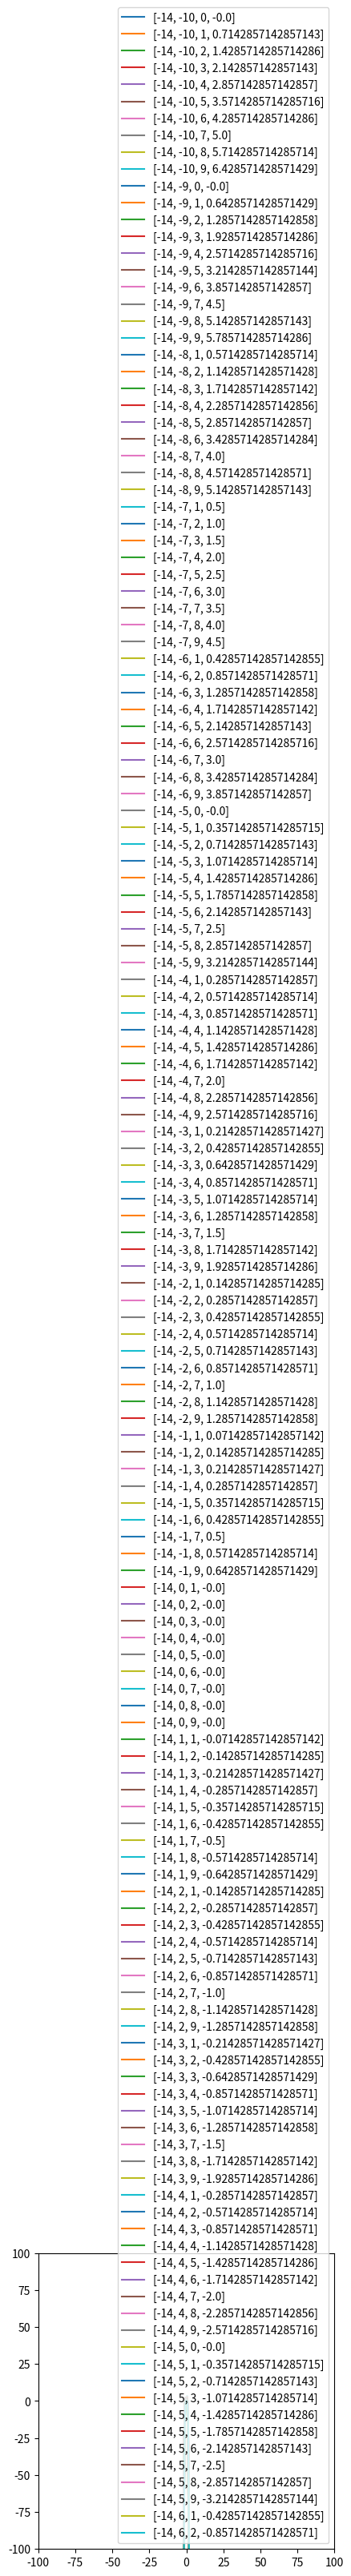

Here is the Python script that generated this plot:
import math
import operator
import time
from collections import defaultdict
from copy import deepcopy
from math import sqrt
import matplotlib.pyplot as plt
import numpy as np
from numpy import var

DEBUG = False
# DEBUG = True

DELIMITER = '#' * 180


def get_var_name(var):
    for name, value in locals().items():
        if value is var:
            return name


def print_custom(*args):
    if DEBUG:
        # print(f"{get_var_name(value)}:", value)
        print(' '.join([str(i) for i in args]))


def quadratic_equation_roots(coeffs):
    a = coeffs[0]
    b = coeffs[1]
    c = coeffs[2]

    print_custom('a:', a, 'b:', b, 'c:', c)
    discriminant = b * b - 4 * a * c
    print_custom("discriminant:", discriminant)

    # if discriminant < 0:
    #     return []

    # discriminant_sqrt = sqrt(discriminant)
    discriminant_sqrt = np.emath.sqrt(discriminant)

    x_1 = ((-1) * b - discriminant_sqrt) / (2 * a)
    x_2 = ((-1) * b + discriminant_sqrt) / (2 * a)

    return [x_1, x_2]


def get_cardano_coeff_p(coeffs):
    a = coeffs[0]
    b = coeffs[1]
    c = coeffs[2]
    d = coeffs[3]

    # print_custom('a:', a, 'b:', b, 'c:', c, 'd:', d)
    return (3 * a * c - b * b) / (3 * a * a)


def get_cardano_coeff_q(coeffs):
    a = coeffs[0]
    b = coeffs[1]
    c = coeffs[2]
    d = coeffs[3]

    # print_custom('a:', a, 'b:', b, 'c:', c, 'd:', d)
    return (27 * a * a * d - 9 * a * b * c + 2 * pow(b, 3)) / (27 * pow(a, 3))


def get_cardano_coeff_Q(p, q):
    # print_custom('p:', p, 'q:', q)
    return pow(p/3, 3) + pow(q/2, 2)


def qubic_equation_roots(coeffs):
    a = coeffs[0]
    b = coeffs[1]
    c = coeffs[2]
    d = coeffs[3]

    print_custom('a:', a, 'b:', b, 'c:', c, 'd:', d)
    result = []

    # Cardano's formula
    p = get_cardano_coeff_p(coeffs)
    q = get_cardano_coeff_q(coeffs)
    print_custom('p:', p, 'q:', q)

    Q = get_cardano_coeff_Q(p, q)
    print_custom("Q:", Q)

    alpha = pow((-0.5 * q + np.emath.sqrt(Q)), 1/3)
    beta = pow((-0.5 * q - np.emath.sqrt(Q)), 1/3)

    y_1 = alpha + beta
    y_2 = -0.5 * (alpha + beta) + np.emath.sqrt(-1) * 0.5 * (alpha - beta) * sqrt(3)
    y_3 = -0.5 * (alpha + beta) - np.emath.sqrt(-1) * 0.5 * (alpha - beta) * sqrt(3)

    for y in [y_1, y_2, y_3]:
        x = y - b / (3 * a)
        result.append(x)

    # return sorted(result)
    return result


def polynome(coeffs, x):
    sum = 0
    # power_biggest = len(coeffs) - 1
    power_biggest = 4

    for i in range(len(coeffs)):
        # print(i)
        sum += (coeffs[i] * pow(x, power_biggest - i))

    return sum


def build_data(x_start, x_end, x_step, coeffs, func):
    print("####coeffs:", coeffs)
    data = [[], []]
    x = x_start

    while x <= x_end:
        data[0].append(x)
        data[1].append(func(coeffs, x))
        x += x_step

    # print(data[0])
    # print(data[1])

    return data


def build_graphs(x_start, x_end, x_step, coeff_arrays, func):
    print("coeff_arrays:", coeff_arrays)
    for array in coeff_arrays:
        data = build_data(x_start, x_end, x_step, array, func)
        plt.plot(data[0], data[1], label=str(array))

    ax = plt.gca()
    ax.set_aspect('equal', adjustable='box')
    plt.legend(loc='lower right')
    plt.xlim(-100, 100)
    plt.ylim(-100, 100)
    plt.show()


def convexity_direction(coeffs, value):
    result = polynome(coeffs, value)

    if result > 0:
        return "down"
    elif result < 0:
        return "up"
    else:
        return "value is 0"


def get_first_derivative_coeffs(coeffs):
    return [4 * coeffs[0], 3 * coeffs[1], 2 * coeffs[2], 1 * coeffs[3]]


def get_second_derivative_coeffs(coeffs):
    return [12 * coeffs[0], 6 * coeffs[1], 2 * coeffs[2]]


def get_extremums(coeffs):
    extremums = qubic_equation_roots(get_first_derivative_coeffs(coeffs))
    print_custom("extremums:", extremums)

    return extremums


def get_inflection_points(coeffs):
    inflection_points = sorted(quadratic_equation_roots(coeffs))
    print_custom("inflection_points:", inflection_points)

    inflection_points_len = len(inflection_points)
    print_custom("inflection_points_len:", inflection_points_len)

    if inflection_points_len == 2:
        print_custom(
            "convexity:",
            f"{convexity_direction(coeffs, inflection_points[0] - 1)} | {inflection_points[0]} | "
            f"{convexity_direction(coeffs, 0.5 * (inflection_points[0] + inflection_points[1]))} | "
            f"{inflection_points[1]} | " 
            f"{convexity_direction(coeffs, inflection_points[1] + 1)}")

    return inflection_points


def play_with_coeffs(coeffs):
    index_to_change = 1
    variation_diapason = 5

    start = coeffs[index_to_change]
    coeffs_full = [deepcopy(coeffs)]

    for i in range(-1 * variation_diapason, variation_diapason, 1):
        coeffs_new = deepcopy(coeffs)
        coeffs_new[index_to_change] = start + i
        coeffs_full.append(deepcopy(coeffs_new))

    build_graph_group(coeffs_full, 0.1, 0.001, polynome)


def build_graph_group(coeffs_group, x_step, x_margin, func):
    print("coeffs_group:", coeffs_group)
    extremums = []

    for coeffs in coeffs_group:
        extremums += get_extremums(coeffs)

    extremums_sorted = sorted(extremums)
    print_custom("extremums_sorted:", extremums_sorted)

    # x_start = extremums_sorted[0] - x_margin
    x_start = -100
    # x_end = extremums_sorted[-1] + x_margin
    x_end = 100

    build_graphs(x_start, x_end, x_step, coeffs_group, func)


def build_coeff_visualization_group(coeffs_group):
    print("coeffs_group:", coeffs_group)

    for array in coeffs_group:
        indexes = [i + 1 for i in range(len(array))]
        print("indexes:", indexes)
        print("array:", array)
        plt.plot(indexes, array, label=str(array))

    ax = plt.gca()
    ax.set_aspect('equal', adjustable='box')
    plt.legend(loc='upper left')
    plt.xlim(0, 10)
    plt.ylim(-100, 100)
    plt.show()


def fix_and_search_coeffs(coeffs):
    extremums = sorted(get_extremums(coeffs))
    # global_extremum = max(polynome(coeffs_1, i) for i in extremums)
    global_extremum = max(extremums)
    print("global_extremum:", global_extremum)

    # margin = (extremums[-1] - extremums[0]) * 0.1
    # x_min = extremums[0] - margin
    # x_max = extremums[-1] + margin
    # build_graphs(x_min, x_max, 0.1, [coeffs_1])

    # take global extremum
    # fix a and b coeffs, play with c coeff searching for d coeff having same extremum
    a = coeffs[0]
    b = coeffs[1]

    coeffs_full = [deepcopy(coeffs)]

    for c in range(5, 10, 1):
        d = -4 * a * pow(global_extremum, 3) - 3 * b * pow(global_extremum, 2) - 2 * c * pow(global_extremum, 1)
        coeffs_full.append(deepcopy([a, b, c, d]))

    print_custom("coeffs_full:", coeffs_full)

    build_graph_group(coeffs_full, 0.1, 0.001, polynome)

    # take global extremum
    # fix a and d coeffs, play with b coeff searching for c coeff having same extremum
    a = coeffs[0]
    d = coeffs[3]

    coeffs_full = [deepcopy(coeffs)]

    for b in range(-8, -3, 1):
        c = (-4 * a * pow(global_extremum, 3) - 3 * b * pow(global_extremum, 2) - d) / (2 * global_extremum)
        coeffs_full.append(deepcopy([a, b, c, d]))

    print_custom("coeffs_full:", coeffs_full)

    build_graph_group(coeffs_full, 0.1, 0.001, polynome)

    # take global extremum
    # fix c and d coeffs, play with a coeff searching for b coeff having same extremum
    c = coeffs[2]
    d = coeffs[3]

    coeffs_full = [deepcopy(coeffs)]

    for a in range(-8, -3, 1):
        b = (-4 * a * pow(global_extremum, 3) - 2 * c * pow(global_extremum, 1) - d) / (3 * pow(global_extremum, 2))
        coeffs_full.append(deepcopy([a, b, c, d]))

    print_custom("coeffs_full:", coeffs_full)

    build_graph_group(coeffs_full, 0.1, 0.001, polynome)


def get_d_interval(a, b, c):
    a1 = (27 * 27 * pow(a, 4)) / 4
    a2 = 27 * pow(a, 2) * pow(b, 3)
    a3 = 27 * pow(a, 6) * pow(c, 3) - 27 * pow(a, 2) * pow(b, 2) * pow(c, 2) - pow(b, 6) + pow(b, 2)

    discriminant = a2 * a2 - 4 * a1 * a3

    if discriminant < 0:
        return None

    elif discriminant == 0:
        d = -a2 / (2 * a1)
        return [d, d]

    else:
        d1 = -a2 - sqrt(discriminant) / (2 * a1)
        d2 = -a2 + sqrt(discriminant) / (2 * a1)
        return [d1, d2]


def get_complementary_polynom_coeffs(coeffs):
    # for i in range(-10, 10, 1):
    #     coeffs[0] = i
    #
    #     if coeffs[0] == 0:
    #         continue

    # one extremum condition
    # Q = 0 (p = q = 0) in Cardano's formula

    extremums = sorted(get_extremums(coeffs))
    x = max([[i, polynome(coeffs, i)] for i in extremums], key=operator.itemgetter(1))[0]
    print("x:", x)

    coeffs_full = [deepcopy(coeffs)]

    a3 = (-3 / 20) * x
    b3 = (3/5) * pow(x, 2)
    c3 = -0.9 * pow(x, 3)
    d3 = (3/5) * pow(x, 4)

    print_custom('a3:', a3, 'b3:', b3, 'c3:', c3, 'd3:', d3)

    coeffs_3 = deepcopy([a3, b3, c3, d3])

    # move graph down to zero
    e3 = polynome(coeffs_3, x)
    coeffs_3.append((-1) * e3)
    # coeffs_full.append(coeffs_3)

    print_custom("coeffs_full:", coeffs_full)

    # build_graph_group(coeffs_full, 0.1, 0.001, polynome)

    return coeffs_3


def build_polynoms_with_one_same_extremum(coeffs):
    coeffs_full = []

    #####################################################

    # a1 = -1
    # b1 = -2
    #
    # c1 = (3 * pow(b1, 2)) / (8 * a1)
    # d1 = pow(b1, 3) / (16 * pow(a1, 2))
    #
    # coeffs_1 = [a1, b1, c1, d1]
    #
    # coeffs_full.append(deepcopy(coeffs_1))
    #
    # # for a2 in range(-100, -1, 1):
    # # (b * c) / (a * d) = 6
    # for i in range(0, 10, 1):
    #     k = 0.9 - 0.05 * i
    #     a2 = a1 * k
    #
    #     if a2 == 0:
    #         continue
    #
    #     b2 = (a2 / a1) * b1
    #     c2 = (3 * pow(b2, 2)) / (8 * a2)
    #     d2 = pow(b2, 3) / (16 * pow(a2, 2))
    #
    #     coeffs_full.append([a2, b2, c2, d2])

    #####################################################

    # rate = 0.5
    # step = 0.1
    #
    # for k in range(0, 5, 1):
    #     coeffs_2 = deepcopy(coeffs)
    #     base = rate - k * step
    #     print("base:", base)
    #     coeffs_2[1] *= base
    #     coeffs_full.append(coeffs_2)

    #####################################################

    # for a in range(-10, 0, 1):
    a = -1
    # for b in range(-10, 0, 1):
    b = -1
    for c in range(-10, 0, 1):
        d = 1 * (c * b) / a

        coeffs_full.append([a, b, c, d])

    #####################################################

    build_graph_group(coeffs_full, 0.01, 0.001, polynome)

    coeffs_full.clear()


def get_roots_order_key(indexes):
    result = 0

    for index in range(3):
        result += pow(indexes[index] + 1, 2 - index)

    return result


def define_extremums_and_values(coeffs):
    first_derivative_coeffs = get_first_derivative_coeffs(coeffs)
    extremums = qubic_equation_roots(first_derivative_coeffs)

    result = []

    for index in range(len(extremums)):
        value = polynome(coeffs, extremums[index])
        result.append([index, extremums[index], value])

    sorted(result, key=operator.itemgetter(0))
    indexes = [i[0] for i in result]


def get_extremum_value_distribution():
    root_number_distribution = defaultdict(int)
    distribution = defaultdict(int)

    coeffs_full = []

    for a in range(-20, 0, 1):
        if a == 0:
            continue

        for b in range(-10, 10, 1):
            for c in range(-10, 10, 1):

                d = b * c / a
                # for d in range(-10, 10, 1):
                coeffs = [a, b, c, d]
                # print(coeffs)

                first_derivative_coeffs = get_first_derivative_coeffs(coeffs)
                # extremums = qubic_equation_roots(first_derivative_coeffs)

                # Cardano's formula
                p = get_cardano_coeff_p(first_derivative_coeffs)
                q = get_cardano_coeff_q(first_derivative_coeffs)
                print_custom('p:', p, 'q:', q)

                Q = get_cardano_coeff_Q(p, q)
                print_custom("Q:", Q)

                if Q > 0:
                    root_number_distribution[1] += 1
                elif Q == 0:
                    root_number_distribution[2] += 1
                elif Q < 0:
                    root_number_distribution[3] += 1

                    coeffs_full.append(coeffs)

                    alpha = pow((-0.5 * q + np.emath.sqrt(Q)), 1 / 3)
                    beta = pow((-0.5 * q - np.emath.sqrt(Q)), 1 / 3)

                    y_1 = alpha + beta
                    y_2 = -0.5 * (alpha + beta) + np.emath.sqrt(-1) * 0.5 * (alpha - beta) * sqrt(3)
                    y_3 = -0.5 * (alpha + beta) - np.emath.sqrt(-1) * 0.5 * (alpha - beta) * sqrt(3)

                    extremums = [y_1, y_2, y_3]

                    result = []

                    for index in range(len(extremums)):
                        value = polynome(coeffs, extremums[index])
                        result.append([index, extremums[index], value])

                    # print(result)
                    result = sorted(result, key=operator.itemgetter(2))
                    # print(result)

                    indexes = [i[0] for i in result]

                    key = get_roots_order_key(indexes)
                    # print(key, indexes)

                    distribution[key] += 1
                    # print(coeffs, key, indexes, result, distribution)
                    # print(coeffs, key, indexes, result, distribution)

    print(root_number_distribution)
    print(distribution)

    coeffs_group = []

    for i in range(len(coeffs_full)):
        if not coeffs_full[i][0] == -14:
            continue

        coeffs_group.append(coeffs_full[i])

        if len(coeffs_group) == 50:
            build_graph_group(coeffs_group, 0.01, 0.001, polynome)
            coeffs_group.clear()


def main():
    coeffs_1 = [-1, -3, 1, 6, 0]

    # play_with_coeffs(coeffs_1)
    # fix_and_search_coeffs(coeffs_1)
    # get_complementary_polynom_coeffs(coeffs_1)

    # search for polynoms with 3 extremums
    # for a in range(-2, -1, 1):
    #     b = 0
    #     # for b in range(-5, -1, 1):
    #     aa = -27 * pow(a, 6)
    #     bb = 27 * pow(a, 2) * pow(b, 2)
    #     cc = 0
    #     dd = pow(b, 6) - pow(b, 2)
    #
    #     c_zeros = qubic_equation_roots(deepcopy([aa, bb, cc, dd]))
    #     print(c_zeros)
    #
    #     # for c in range(1, 5, 1):
    #     #     if get_d_interval(a, b, c):
    #     #         [d1, d2] = get_d_interval(a, b, c)
    #     #         print(a, b, c, d1, d2)
    #
    #         # for d in range(math.ceil(d1), math.floor(d2), 1):
    #         #     get_complementary_polynom(deepcopy([a, b, c, d]))

    #############################################################################################

    # coeffs_full = [deepcopy(coeffs_1)]
    # coeffs_full.append(get_complementary_polynom_coeffs(coeffs_1))
    # build_coeff_visualization_group(coeffs_full)

    #############################################################################################

    # coeffs_full = [deepcopy(coeffs_1)]
    #
    # rate = 0.5
    # step = 0.1
    #
    # for k in range(0, 5, 1):
    #     base = rate - k * step
    #     print("base:", base)
    #     coeffs = [coeffs_1[i] * pow(base, 4 - i) for i in range(len(coeffs_1))]
    #
    #     coeffs_full.append(coeffs)
    #     coeffs_full.append(get_complementary_polynom_coeffs(coeffs))
    #     # build_coeff_visualization_group([coeffs, get_complementary_polynom_coeffs(coeffs)])
    #
    # build_graph_group(coeffs_full, 0.1, 0.001, polynome)

    #############################################################################################

    # build_polynoms_with_one_same_extremum(coeffs_1)

    #############################################################################################

    # define_extremums_and_values(coeffs_1)
    get_extremum_value_distribution()


if __name__ == '__main__':
    main()
